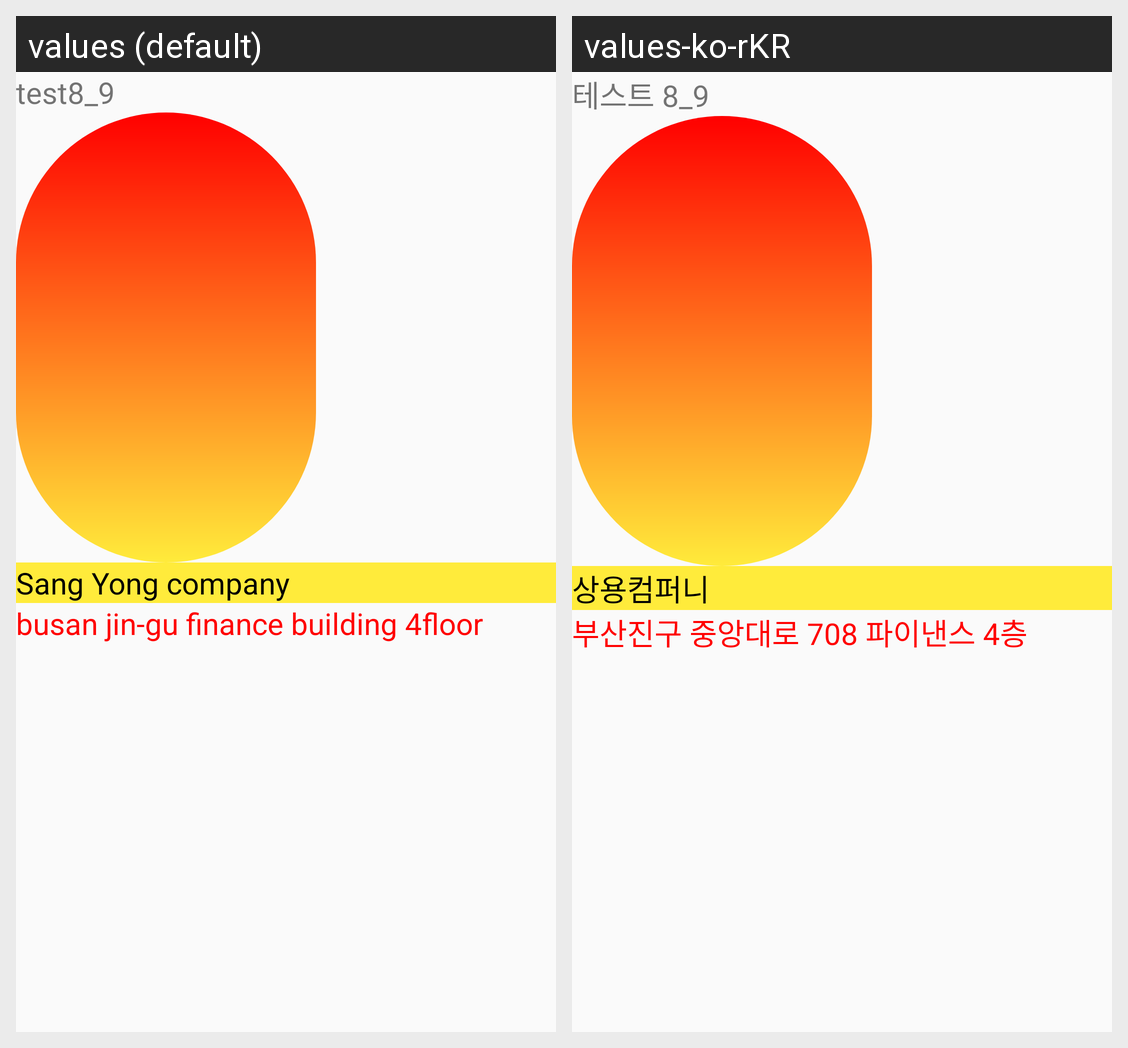

The Android screen above is rendered under two locales of the same app. Produce the string resources it draws, with the default and per-locale values.
Android screen res/layout/activity_resource.xml rendered under 2 locales, left to right: values (default), values-ko-rKR. Device: Nexus 5 (rendered at 1080×1920; each locale shown at half size, 540×960, under a caption strip naming it); theme Theme.ExTest0221.
Strings drawn on this screen, with the default value and each locale's value (text and hints the layout hard-codes, and strings that could not be matched under every locale, appear in the picture but are not listed):

app_name
  values: test8_9
  values-ko-rKR: 테스트 8_9

app_footCompannyHead
  values: Sang Yong company
  values-ko-rKR: 상용컴퍼니

app_footCompannyAddress
  values: busan jin-gu finance building 4floor
  values-ko-rKR: 부산진구 중앙대로 708 파이낸스 4층
